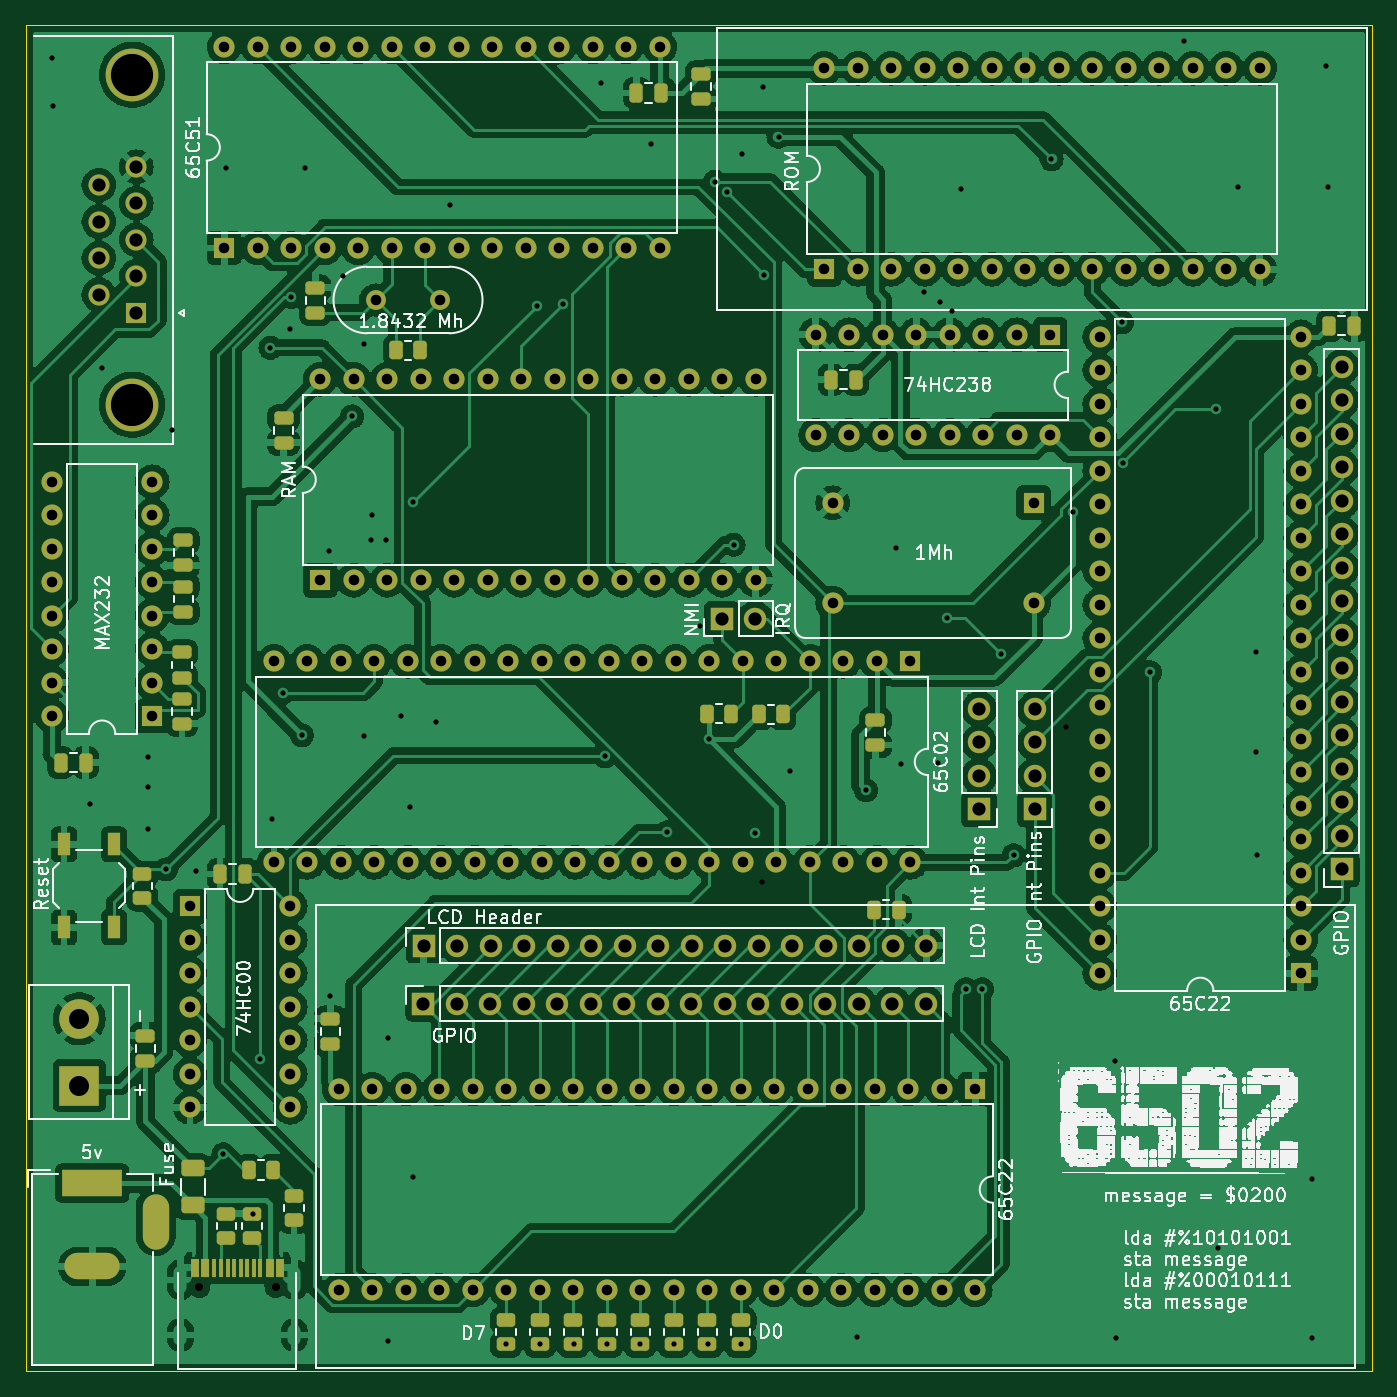
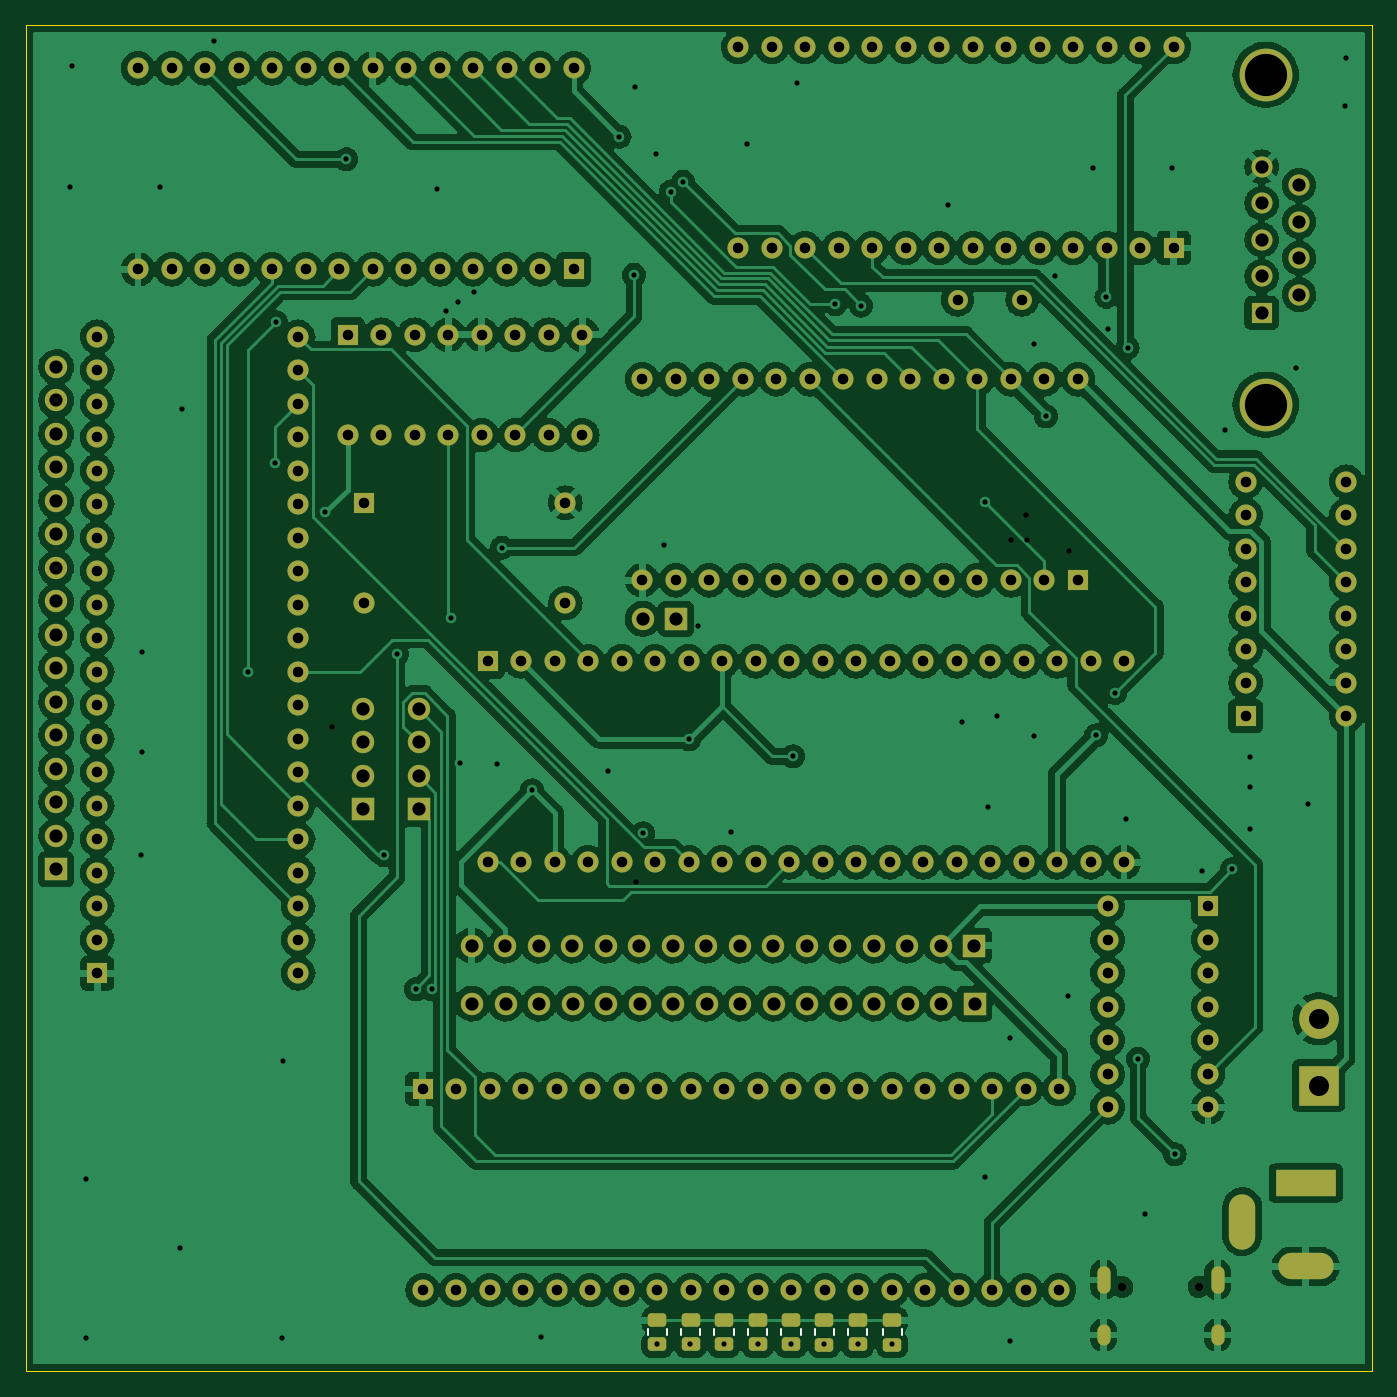
Circuit board: 16 layer files. Board 102.0 x 102.0 mm.
- bottom_copper: 6502v2-B_Cu.gbr (611157 bytes)
- bottom_mask: 6502v2-B_Mask.gbr (10946 bytes)
- paste: 6502v2-B_Paste.gbr (1705 bytes)
- bottom_silk: 6502v2-B_Silkscreen.gbr (1433 bytes)
- outline: 6502v2-Edge_Cuts.gbr (739 bytes)
- top_copper: 6502v2-F_Cu.gbr (590554 bytes)
- top_mask: 6502v2-F_Mask.gbr (13938 bytes)
- paste: 6502v2-F_Paste.gbr (4877 bytes)
- top_silk: 6502v2-F_Silkscreen.gbr (182637 bytes)
- inner_copper: 6502v2-In1_Cu.gbr (654138 bytes)
- inner_copper: 6502v2-In2_Cu.gbr (655429 bytes)
- drill: 6502v2-NPTH.drl (432 bytes)
- drill: 6502v2-PTH.drl (7471 bytes)
- drill: 6502v2-front-in1.drl (437 bytes)
- drill: 6502v2-in1-in2.drl (567 bytes)
- drill: 6502v2-in2-back.drl (407 bytes)

=== bottom_copper: 6502v2-B_Cu.gbr (611157 bytes, source omitted) ===
=== bottom_mask: 6502v2-B_Mask.gbr (10946 bytes, source omitted) ===
=== paste: 6502v2-B_Paste.gbr (1705 bytes, source withheld) ===
=== bottom_silk: 6502v2-B_Silkscreen.gbr ===
%TF.GenerationSoftware,KiCad,Pcbnew,6.0.10-86aedd382b~118~ubuntu22.10.1*%
%TF.CreationDate,2023-07-03T23:12:36-07:00*%
%TF.ProjectId,6502v2,36353032-7632-42e6-9b69-6361645f7063,rev?*%
%TF.SameCoordinates,Original*%
%TF.FileFunction,Legend,Bot*%
%TF.FilePolarity,Positive*%
%FSLAX46Y46*%
G04 Gerber Fmt 4.6, Leading zero omitted, Abs format (unit mm)*
G04 Created by KiCad (PCBNEW 6.0.10-86aedd382b~118~ubuntu22.10.1) date 2023-07-03 23:12:36*
%MOMM*%
%LPD*%
G01*
G04 APERTURE LIST*
%ADD10C,0.120000*%
G04 APERTURE END LIST*
D10*
%TO.C,R16*%
X68725000Y-125577064D02*
X68725000Y-125122936D01*
X70195000Y-125577064D02*
X70195000Y-125122936D01*
%TO.C,R18*%
X66105000Y-125587064D02*
X66105000Y-125132936D01*
X67575000Y-125587064D02*
X67575000Y-125132936D01*
%TO.C,R12*%
X75245000Y-125579564D02*
X75245000Y-125125436D01*
X73775000Y-125579564D02*
X73775000Y-125125436D01*
%TO.C,R8*%
X80325000Y-125579564D02*
X80325000Y-125125436D01*
X78855000Y-125579564D02*
X78855000Y-125125436D01*
%TO.C,R6*%
X81395000Y-125579564D02*
X81395000Y-125125436D01*
X82865000Y-125579564D02*
X82865000Y-125125436D01*
%TO.C,R14*%
X72725000Y-125587064D02*
X72725000Y-125132936D01*
X71255000Y-125587064D02*
X71255000Y-125132936D01*
%TO.C,R4*%
X83915000Y-125577064D02*
X83915000Y-125122936D01*
X85385000Y-125577064D02*
X85385000Y-125122936D01*
%TO.C,R10*%
X77785000Y-125577064D02*
X77785000Y-125122936D01*
X76315000Y-125577064D02*
X76315000Y-125122936D01*
%TD*%
M02*

=== outline: 6502v2-Edge_Cuts.gbr ===
%TF.GenerationSoftware,KiCad,Pcbnew,6.0.10-86aedd382b~118~ubuntu22.10.1*%
%TF.CreationDate,2023-07-03T23:12:37-07:00*%
%TF.ProjectId,6502v2,36353032-7632-42e6-9b69-6361645f7063,rev?*%
%TF.SameCoordinates,Original*%
%TF.FileFunction,Profile,NP*%
%FSLAX46Y46*%
G04 Gerber Fmt 4.6, Leading zero omitted, Abs format (unit mm)*
G04 Created by KiCad (PCBNEW 6.0.10-86aedd382b~118~ubuntu22.10.1) date 2023-07-03 23:12:37*
%MOMM*%
%LPD*%
G01*
G04 APERTURE LIST*
%TA.AperFunction,Profile*%
%ADD10C,0.100000*%
%TD*%
G04 APERTURE END LIST*
D10*
X30500000Y-26250000D02*
X132500000Y-26250000D01*
X132500000Y-26250000D02*
X132500000Y-128250000D01*
X132500000Y-128250000D02*
X30500000Y-128250000D01*
X30500000Y-128250000D02*
X30500000Y-26250000D01*
M02*

=== top_copper: 6502v2-F_Cu.gbr (590554 bytes, source omitted) ===
=== top_mask: 6502v2-F_Mask.gbr (13938 bytes, source omitted) ===
=== paste: 6502v2-F_Paste.gbr ===
%TF.GenerationSoftware,KiCad,Pcbnew,6.0.10-86aedd382b~118~ubuntu22.10.1*%
%TF.CreationDate,2023-07-03T23:12:36-07:00*%
%TF.ProjectId,6502v2,36353032-7632-42e6-9b69-6361645f7063,rev?*%
%TF.SameCoordinates,Original*%
%TF.FileFunction,Paste,Top*%
%TF.FilePolarity,Positive*%
%FSLAX46Y46*%
G04 Gerber Fmt 4.6, Leading zero omitted, Abs format (unit mm)*
G04 Created by KiCad (PCBNEW 6.0.10-86aedd382b~118~ubuntu22.10.1) date 2023-07-03 23:12:36*
%MOMM*%
%LPD*%
G01*
G04 APERTURE LIST*
G04 Aperture macros list*
%AMRoundRect*
0 Rectangle with rounded corners*
0 $1 Rounding radius*
0 $2 $3 $4 $5 $6 $7 $8 $9 X,Y pos of 4 corners*
0 Add a 4 corners polygon primitive as box body*
4,1,4,$2,$3,$4,$5,$6,$7,$8,$9,$2,$3,0*
0 Add four circle primitives for the rounded corners*
1,1,$1+$1,$2,$3*
1,1,$1+$1,$4,$5*
1,1,$1+$1,$6,$7*
1,1,$1+$1,$8,$9*
0 Add four rect primitives between the rounded corners*
20,1,$1+$1,$2,$3,$4,$5,0*
20,1,$1+$1,$4,$5,$6,$7,0*
20,1,$1+$1,$6,$7,$8,$9,0*
20,1,$1+$1,$8,$9,$2,$3,0*%
G04 Aperture macros list end*
%ADD10RoundRect,0.250000X0.450000X-0.262500X0.450000X0.262500X-0.450000X0.262500X-0.450000X-0.262500X0*%
%ADD11RoundRect,0.250000X0.250000X0.475000X-0.250000X0.475000X-0.250000X-0.475000X0.250000X-0.475000X0*%
%ADD12RoundRect,0.250000X0.475000X-0.250000X0.475000X0.250000X-0.475000X0.250000X-0.475000X-0.250000X0*%
%ADD13RoundRect,0.250000X-0.475000X0.250000X-0.475000X-0.250000X0.475000X-0.250000X0.475000X0.250000X0*%
%ADD14RoundRect,0.250000X-0.262500X-0.450000X0.262500X-0.450000X0.262500X0.450000X-0.262500X0.450000X0*%
%ADD15RoundRect,0.250000X-0.450000X0.262500X-0.450000X-0.262500X0.450000X-0.262500X0.450000X0.262500X0*%
%ADD16RoundRect,0.250000X0.262500X0.450000X-0.262500X0.450000X-0.262500X-0.450000X0.262500X-0.450000X0*%
%ADD17R,0.600000X1.450000*%
%ADD18R,0.300000X1.450000*%
%ADD19RoundRect,0.250000X0.625000X-0.375000X0.625000X0.375000X-0.625000X0.375000X-0.625000X-0.375000X0*%
%ADD20RoundRect,0.250000X-0.250000X-0.475000X0.250000X-0.475000X0.250000X0.475000X-0.250000X0.475000X0*%
%ADD21R,1.000000X1.700000*%
G04 APERTURE END LIST*
D10*
%TO.C,D14*%
X69450000Y-126262500D03*
X69450000Y-124437500D03*
%TD*%
D11*
%TO.C,C10*%
X47075000Y-90600000D03*
X45175000Y-90600000D03*
%TD*%
D10*
%TO.C,D16*%
X66850000Y-126250000D03*
X66850000Y-124425000D03*
%TD*%
%TO.C,D4*%
X82130000Y-126265000D03*
X82130000Y-124440000D03*
%TD*%
D12*
%TO.C,C8*%
X39525000Y-104750000D03*
X39525000Y-102850000D03*
%TD*%
D10*
%TO.C,D12*%
X71975000Y-126262500D03*
X71975000Y-124437500D03*
%TD*%
D13*
%TO.C,C14*%
X42300000Y-77300000D03*
X42300000Y-79200000D03*
%TD*%
D12*
%TO.C,C11*%
X42300000Y-75700000D03*
X42300000Y-73800000D03*
%TD*%
%TO.C,C15*%
X52400000Y-48050000D03*
X52400000Y-46150000D03*
%TD*%
D14*
%TO.C,R30*%
X86037500Y-78500000D03*
X87862500Y-78500000D03*
%TD*%
D13*
%TO.C,C13*%
X42400000Y-65300000D03*
X42400000Y-67200000D03*
%TD*%
D15*
%TO.C,R3*%
X50800000Y-115015000D03*
X50800000Y-116840000D03*
%TD*%
D10*
%TO.C,R31*%
X39300000Y-92425000D03*
X39300000Y-90600000D03*
%TD*%
D11*
%TO.C,C1*%
X78650000Y-31375000D03*
X76750000Y-31375000D03*
%TD*%
%TO.C,C6*%
X93400000Y-53125000D03*
X91500000Y-53125000D03*
%TD*%
D16*
%TO.C,D1*%
X49172500Y-113030000D03*
X47347500Y-113030000D03*
%TD*%
D10*
%TO.C,D2*%
X84650000Y-126262500D03*
X84650000Y-124437500D03*
%TD*%
D17*
%TO.C,USB1*%
X43275000Y-120455000D03*
X44050000Y-120455000D03*
D18*
X44750000Y-120455000D03*
X45250000Y-120455000D03*
X45750000Y-120455000D03*
X46250000Y-120455000D03*
X46750000Y-120455000D03*
X47250000Y-120455000D03*
X47750000Y-120455000D03*
X48250000Y-120455000D03*
D17*
X48950000Y-120455000D03*
X49725000Y-120455000D03*
%TD*%
D13*
%TO.C,C4*%
X94875000Y-78925000D03*
X94875000Y-80825000D03*
%TD*%
D19*
%TO.C,Fuse*%
X43100000Y-115700000D03*
X43100000Y-112900000D03*
%TD*%
D12*
%TO.C,C12*%
X42400000Y-70700000D03*
X42400000Y-68800000D03*
%TD*%
D14*
%TO.C,R32*%
X94800000Y-93300000D03*
X96625000Y-93300000D03*
%TD*%
D20*
%TO.C,C9*%
X129275000Y-49025000D03*
X131175000Y-49025000D03*
%TD*%
D10*
%TO.C,D8*%
X77040000Y-126265000D03*
X77040000Y-124440000D03*
%TD*%
D13*
%TO.C,C3*%
X81650000Y-29925000D03*
X81650000Y-31825000D03*
%TD*%
D20*
%TO.C,C2*%
X33100000Y-82150000D03*
X35000000Y-82150000D03*
%TD*%
D10*
%TO.C,R1*%
X45650000Y-118187500D03*
X45650000Y-116362500D03*
%TD*%
D13*
%TO.C,C7*%
X50000000Y-56000000D03*
X50000000Y-57900000D03*
%TD*%
D14*
%TO.C,R33*%
X58537500Y-50900000D03*
X60362500Y-50900000D03*
%TD*%
D12*
%TO.C,C5*%
X53550000Y-103475000D03*
X53550000Y-101575000D03*
%TD*%
D10*
%TO.C,D6*%
X79590000Y-126265000D03*
X79590000Y-124440000D03*
%TD*%
D14*
%TO.C,R29*%
X82125000Y-78450000D03*
X83950000Y-78450000D03*
%TD*%
D21*
%TO.C,Reset*%
X33350000Y-88350000D03*
X33350000Y-94650000D03*
X37150000Y-94650000D03*
X37150000Y-88350000D03*
%TD*%
D10*
%TO.C,R2*%
X47600000Y-118187500D03*
X47600000Y-116362500D03*
%TD*%
%TO.C,D10*%
X74510000Y-126265000D03*
X74510000Y-124440000D03*
%TD*%
M02*

=== top_silk: 6502v2-F_Silkscreen.gbr (182637 bytes, source omitted) ===
=== inner_copper: 6502v2-In1_Cu.gbr (654138 bytes, source omitted) ===
=== inner_copper: 6502v2-In2_Cu.gbr (655429 bytes, source omitted) ===
=== drill: 6502v2-NPTH.drl ===
M48
; DRILL file {KiCad 6.0.10-86aedd382b~118~ubuntu22.10.1} date Mon 03 Jul 2023 11:12:40 PM PDT
; FORMAT={-:-/ absolute / inch / decimal}
; #@! TF.CreationDate,2023-07-03T23:12:40-07:00
; #@! TF.GenerationSoftware,Kicad,Pcbnew,6.0.10-86aedd382b~118~ubuntu22.10.1
; #@! TF.FileFunction,NonPlated,1,4,NPTH
FMAT,2
INCH
; #@! TA.AperFunction,NonPlated,NPTH,ComponentDrill
T1C0.0256
%
G90
G05
T1
X1.7169Y-4.7992
X1.9445Y-4.7992
T0
M30

=== drill: 6502v2-PTH.drl (7471 bytes, source omitted) ===
=== drill: 6502v2-front-in1.drl ===
M48
; DRILL file {KiCad 6.0.10-86aedd382b~118~ubuntu22.10.1} date Mon 03 Jul 2023 11:12:40 PM PDT
; FORMAT={-:-/ absolute / inch / decimal}
; #@! TF.CreationDate,2023-07-03T23:12:40-07:00
; #@! TF.GenerationSoftware,Kicad,Pcbnew,6.0.10-86aedd382b~118~ubuntu22.10.1
; #@! TF.FileFunction,Plated,1,2,Blind
FMAT,2
INCH
; #@! TA.AperFunction,Plated,Buried,ViaDrill
T1C0.0157
%
G90
G05
T1
X3.1142Y-3.4419
X3.312Y-2.5837
X4.753Y-2.1801
T0
M30

=== drill: 6502v2-in1-in2.drl ===
M48
; DRILL file {KiCad 6.0.10-86aedd382b~118~ubuntu22.10.1} date Mon 03 Jul 2023 11:12:40 PM PDT
; FORMAT={-:-/ absolute / inch / decimal}
; #@! TF.CreationDate,2023-07-03T23:12:40-07:00
; #@! TF.GenerationSoftware,Kicad,Pcbnew,6.0.10-86aedd382b~118~ubuntu22.10.1
; #@! TF.FileFunction,Plated,2,3,Buried
FMAT,2
INCH
; #@! TA.AperFunction,Plated,Buried,ViaDrill
T1C0.0157
%
G90
G05
T1
X2.1043Y-2.6024
X2.2303Y-2.5699
X2.2323Y-2.4951
X2.2756Y-2.5709
X3.2124Y-2.8268
X3.3957Y-3.5906
X3.8799Y-1.8297
X3.9281Y-1.8583
X3.9627Y-1.8868
X4.3031Y-3.128
X4.6575Y-1.0797
T0
M30

=== drill: 6502v2-in2-back.drl ===
M48
; DRILL file {KiCad 6.0.10-86aedd382b~118~ubuntu22.10.1} date Mon 03 Jul 2023 11:12:40 PM PDT
; FORMAT={-:-/ absolute / inch / decimal}
; #@! TF.CreationDate,2023-07-03T23:12:40-07:00
; #@! TF.GenerationSoftware,Kicad,Pcbnew,6.0.10-86aedd382b~118~ubuntu22.10.1
; #@! TF.FileFunction,Plated,3,4,Blind
FMAT,2
INCH
; #@! TA.AperFunction,Plated,Buried,ViaDrill
T1C0.0157
%
G90
G05
T1
X3.7972Y-2.5925
T0
M30

